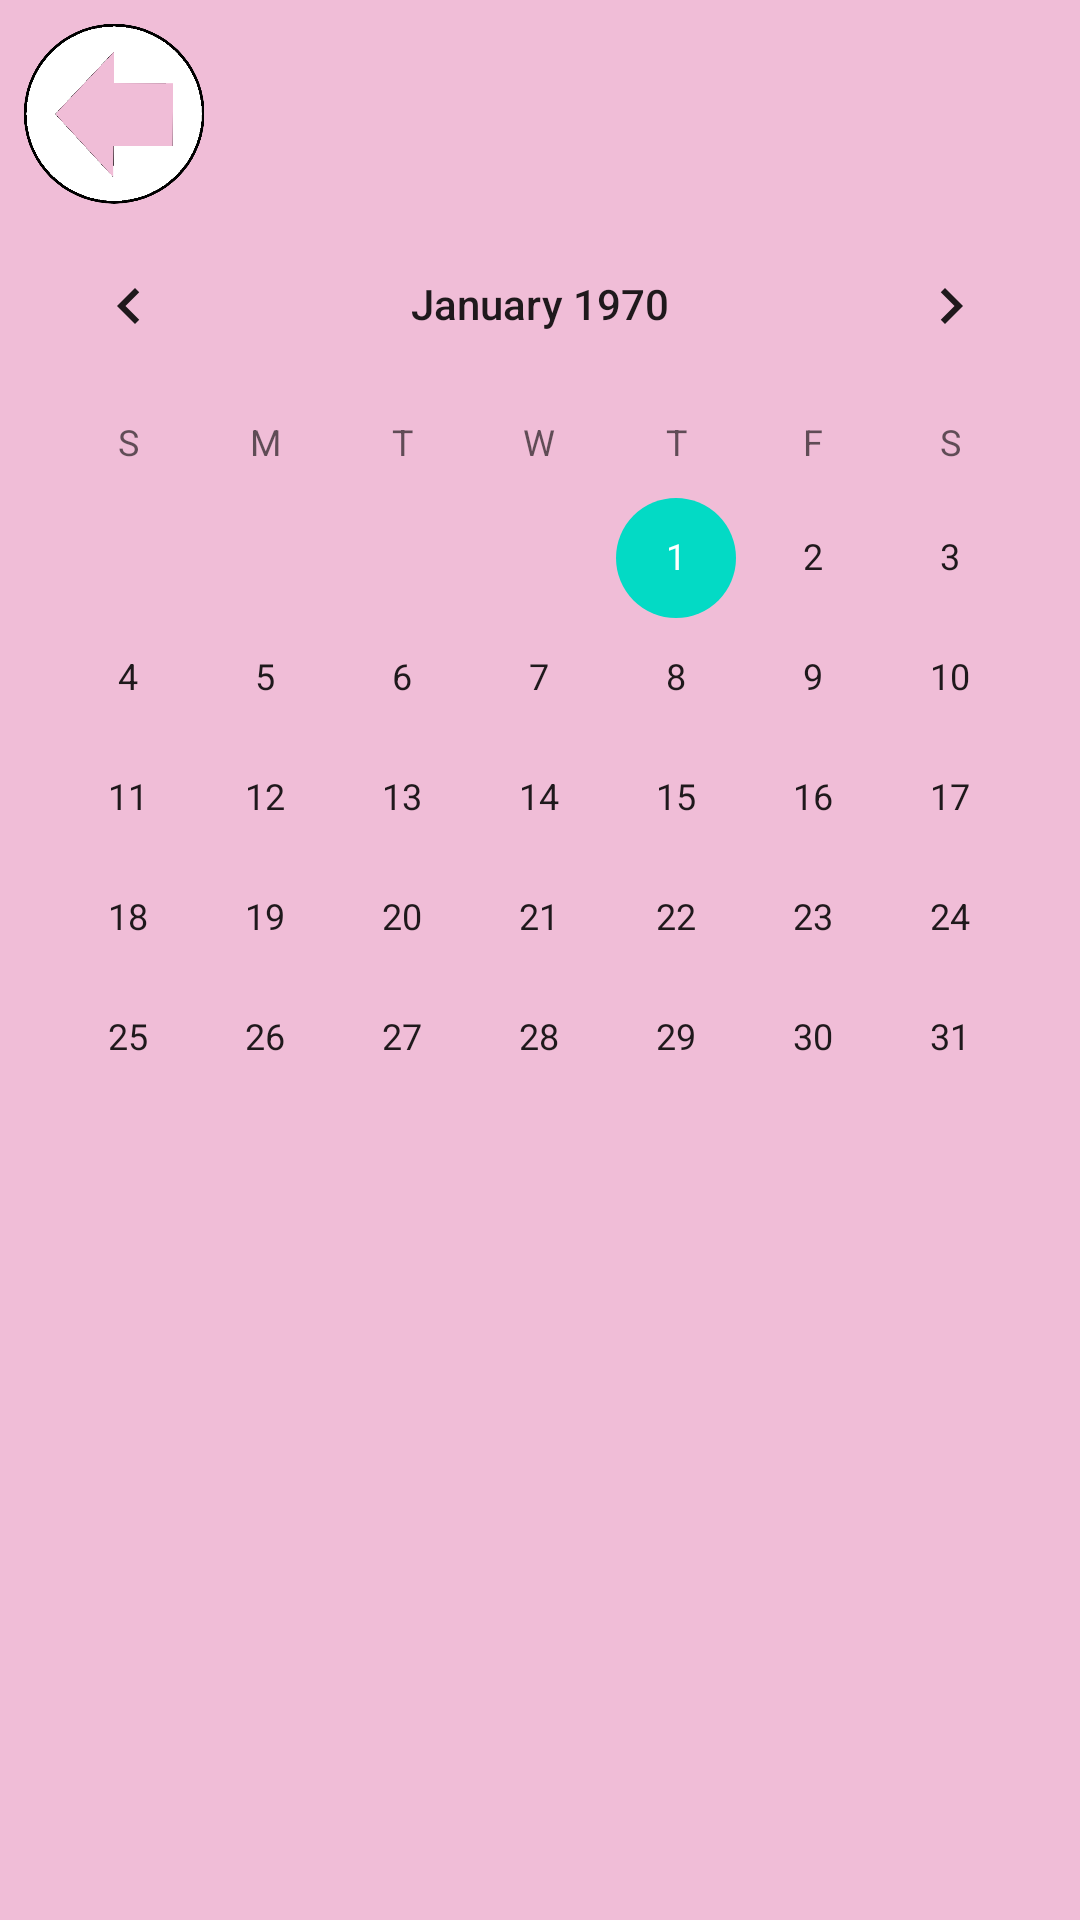

Android layout source for this screen:
<!-- AndroidManifest.xml: application theme Theme.EmailAuthenticationFirebase -->
<!-- res/layout/calendar_main.xml -->
<?xml version="1.0" encoding="utf-8"?>
<LinearLayout xmlns:android="http://schemas.android.com/apk/res/android"
    xmlns:app="http://schemas.android.com/apk/res-auto"
    xmlns:tools="http://schemas.android.com/tools"
    android:layout_width="match_parent"
    android:layout_height="match_parent"
    android:orientation="vertical"
    android:background="#f0bdd7">

    <ImageButton
        android:id="@+id/goBack"
        android:layout_width="60dp"
        android:layout_height="60dp"
        android:background="@android:color/transparent"
        android:minWidth="0dp"
        android:minHeight="0dp"
        android:src="@drawable/goback_edit"
        app:layout_constraintStart_toStartOf="parent"
        app:layout_constraintTop_toTopOf="parent"
        android:layout_marginStart="8dp"
        android:layout_marginTop="8dp" />

    <CalendarView
        android:id="@+id/calendarView"
        android:layout_width="match_parent"
        android:layout_height="match_parent"
        app:layout_constraintBottom_toBottomOf="parent"
        app:layout_constraintEnd_toEndOf="parent"
        app:layout_constraintStart_toStartOf="parent"
        app:layout_constraintTop_toBottomOf="@id/goBack" />

</LinearLayout>
<!-- resources referenced by this layout -->
<resources>
  <!-- drawable goback_edit (drawable) -->
  <?xml version="1.0" encoding="utf-8"?>
  <layer-list xmlns:android="http://schemas.android.com/apk/res/android">
      <item
          android:drawable="@drawable/goback"
          android:width="60dp"
          android:height="60dp"/>
  </layer-list>
  <style name="Theme.EmailAuthenticationFirebase" parent="Theme.MaterialComponents.DayNight.NoActionBar">
          
          <item name="colorPrimary">@color/purple_500</item>
          <item name="colorPrimaryVariant">@color/purple_700</item>
          <item name="colorOnPrimary">@color/white</item>
          
          <item name="colorSecondary">@color/teal_200</item>
          <item name="colorSecondaryVariant">@color/teal_700</item>
          <item name="colorOnSecondary">@color/black</item>
          
          <item name="android:statusBarColor">#ffc801</item>
          
      </style>
  <!-- drawable goback: png bitmap (drawable, 18216 bytes) -->
  <!-- not gathered from this repository: default colours our renderer supplied (Android Studio template values) -->
  <color name="purple_500">#FF6200EE</color>
  <color name="purple_700">#FF3700B3</color>
  <color name="teal_200">#FF03DAC5</color>
  <color name="teal_700">#FF018786</color>
  <color name="black">#FF000000</color>
  <color name="white">#FFFFFFFF</color>
</resources>
